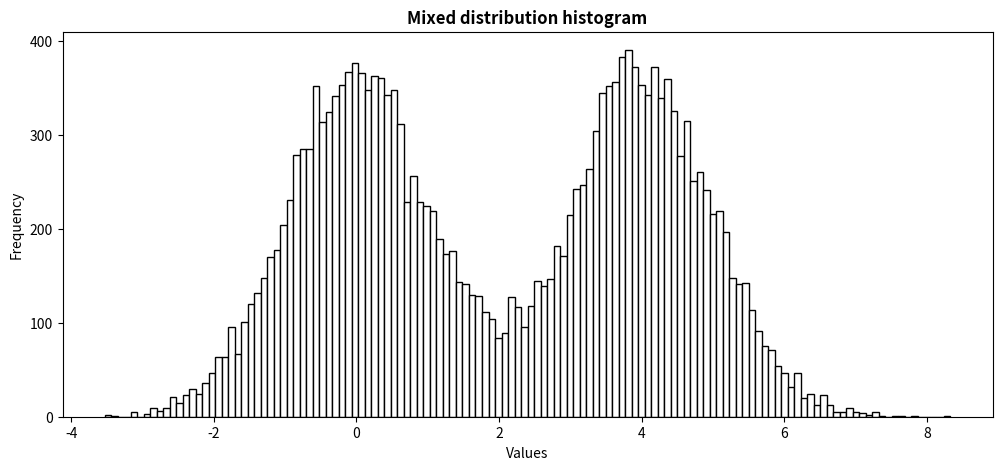

Here is the Python script that generated this plot:
import numpy as np
import matplotlib.pyplot as plt

# Questão 3
n_dist1 = np.random.normal(size=10000)
n_dist2 = np.random.normal(loc=4,size=10000)

n_dist = np.concatenate((n_dist1,n_dist2))

plt.figure(figsize=(12,5))
plt.hist(n_dist, bins=130, histtype='barstacked', color='white', ec='black')
plt.title("Mixed distribution histogram",fontweight="bold")
plt.xlabel("Values")
plt.yticks([0,100,200,300,400])
plt.ylabel("Frequency")

plt.show()